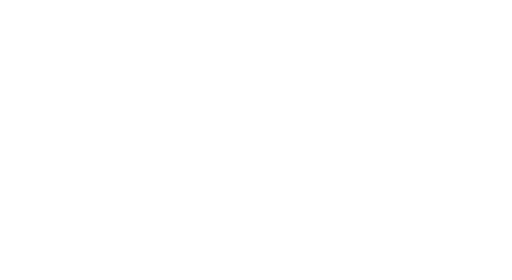
t = 0.00 s
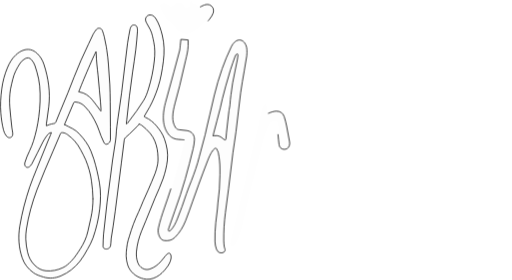
t = 1.40 s
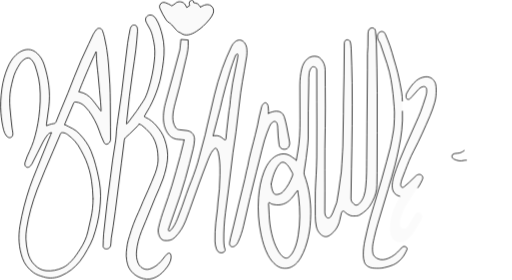
t = 2.80 s
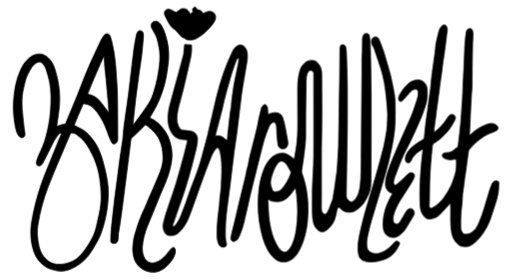
t = 3.83 s
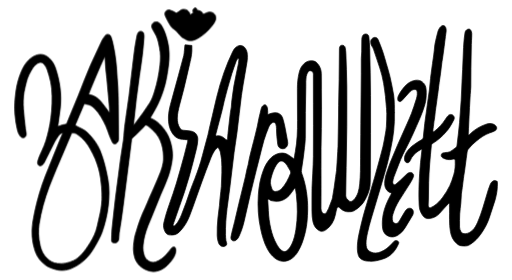
t = 4.05 s
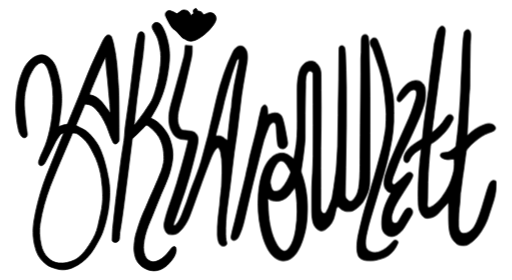
t = 7.00 s

The animated SVG that drew these frames (rendered in a browser with its animation timeline set to each time). Animation: 22 CSS @keyframes rules; one cycle of 7.00 s.

<svg id="eybPzgHCqrW1" xmlns="http://www.w3.org/2000/svg" xmlns:xlink="http://www.w3.org/1999/xlink" viewBox="0 0 1991 1088" shape-rendering="geometricPrecision" text-rendering="geometricPrecision"><style><![CDATA[#eybPzgHCqrW2_ts {animation: eybPzgHCqrW2_ts__ts 7000ms linear 1 normal forwards}@keyframes eybPzgHCqrW2_ts__ts { 0% {transform: translate(995.73639px,542.822242px) scale(1,1)} 38.571429% {transform: translate(995.73639px,542.822242px) scale(1,1);animation-timing-function: cubic-bezier(0.785,0.135,0.15,0.86)} 64.285714% {transform: translate(995.73639px,542.822242px) scale(0.94,0.94)} 100% {transform: translate(995.73639px,542.822242px) scale(0.94,0.94)}} #eybPzgHCqrW3 {animation-name: eybPzgHCqrW3_f_p, eybPzgHCqrW3_s_do;animation-duration: 7000ms;animation-fill-mode: forwards;animation-timing-function: linear;animation-direction: normal;animation-iteration-count: 1;}@keyframes eybPzgHCqrW3_f_p { 0% {fill: none} 38.571429% {fill: none} 41.428571% {fill: rgba(0,0,0,0.02)} 51.428571% {fill: rgb(0,0,0)} 100% {fill: rgb(0,0,0)}}@keyframes eybPzgHCqrW3_s_do { 0% {stroke-dashoffset: 4877} 38.571429% {stroke-dashoffset: 4877;animation-timing-function: cubic-bezier(0.42,0,0.58,1)} 51.428571% {stroke-dashoffset: 0} 100% {stroke-dashoffset: 0}} #eybPzgHCqrW4 {animation-name: eybPzgHCqrW4_f_p, eybPzgHCqrW4_s_do;animation-duration: 7000ms;animation-fill-mode: forwards;animation-timing-function: linear;animation-direction: normal;animation-iteration-count: 1;}@keyframes eybPzgHCqrW4_f_p { 0% {fill: rgba(0,0,0,0)} 31.428571% {fill: rgba(0,0,0,0)} 41.428571% {fill: rgba(0,0,0,0.02)} 51.428571% {fill: rgb(0,0,0)} 100% {fill: rgb(0,0,0)}}@keyframes eybPzgHCqrW4_s_do { 0% {stroke-dashoffset: 1968.59} 31.428571% {stroke-dashoffset: 1968.59;animation-timing-function: cubic-bezier(0.42,0,0.58,1)} 45.714286% {stroke-dashoffset: 0} 100% {stroke-dashoffset: 0}} #eybPzgHCqrW5 {animation-name: eybPzgHCqrW5_f_p, eybPzgHCqrW5_s_do;animation-duration: 7000ms;animation-fill-mode: forwards;animation-timing-function: linear;animation-direction: normal;animation-iteration-count: 1;}@keyframes eybPzgHCqrW5_f_p { 0% {fill: rgba(0,0,0,0)} 27.142857% {fill: rgba(0,0,0,0)} 41.428571% {fill: rgba(0,0,0,0.02)} 51.428571% {fill: rgb(0,0,0)} 100% {fill: rgb(0,0,0)}}@keyframes eybPzgHCqrW5_s_do { 0% {stroke-dashoffset: 2202.82} 27.142857% {stroke-dashoffset: 2202.82;animation-timing-function: cubic-bezier(0.42,0,0.58,1)} 41.428571% {stroke-dashoffset: 0} 100% {stroke-dashoffset: 0}} #eybPzgHCqrW6 {animation-name: eybPzgHCqrW6_f_p, eybPzgHCqrW6_s_do;animation-duration: 7000ms;animation-fill-mode: forwards;animation-timing-function: linear;animation-direction: normal;animation-iteration-count: 1;}@keyframes eybPzgHCqrW6_f_p { 0% {fill: rgba(0,0,0,0)} 21.428571% {fill: rgba(0,0,0,0)} 41.428571% {fill: rgba(0,0,0,0.02)} 51.428571% {fill: rgb(0,0,0)} 100% {fill: rgb(0,0,0)}}@keyframes eybPzgHCqrW6_s_do { 0% {stroke-dashoffset: 7222.29} 21.428571% {stroke-dashoffset: 7222.29;animation-timing-function: cubic-bezier(0.42,0,0.58,1)} 35.714286% {stroke-dashoffset: 0} 100% {stroke-dashoffset: 0}} #eybPzgHCqrW7 {animation-name: eybPzgHCqrW7_f_p, eybPzgHCqrW7_s_do;animation-duration: 7000ms;animation-fill-mode: forwards;animation-timing-function: linear;animation-direction: normal;animation-iteration-count: 1;}@keyframes eybPzgHCqrW7_f_p { 0% {fill: rgba(0,0,0,0)} 15.714286% {fill: rgba(0,0,0,0)} 41.428571% {fill: rgba(0,0,0,0.02)} 51.428571% {fill: rgb(0,0,0)} 100% {fill: rgb(0,0,0)}}@keyframes eybPzgHCqrW7_s_do { 0% {stroke-dashoffset: 1500.92} 15.714286% {stroke-dashoffset: 1500.92;animation-timing-function: cubic-bezier(0.42,0,0.58,1)} 30% {stroke-dashoffset: 0} 100% {stroke-dashoffset: 0}} #eybPzgHCqrW8 {animation-name: eybPzgHCqrW8_f_p, eybPzgHCqrW8_s_do, eybPzgHCqrW8_s_da;animation-duration: 7000ms;animation-fill-mode: forwards;animation-timing-function: linear;animation-direction: normal;animation-iteration-count: 1;}@keyframes eybPzgHCqrW8_f_p { 0% {fill: rgba(0,0,0,0)} 10% {fill: rgba(0,0,0,0)} 41.428571% {fill: rgba(0,0,0,0.02)} 51.428571% {fill: rgb(0,0,0)} 100% {fill: rgb(0,0,0)}}@keyframes eybPzgHCqrW8_s_do { 0% {stroke-dashoffset: 4957.39} 10% {stroke-dashoffset: 4957.39;animation-timing-function: cubic-bezier(0.42,0,0.58,1)} 24.285714% {stroke-dashoffset: 0} 100% {stroke-dashoffset: 0}}@keyframes eybPzgHCqrW8_s_da { 0% {stroke-dasharray: 4957.39} 10% {stroke-dasharray: 4957.39} 24.285714% {stroke-dasharray: 4957.39} 100% {stroke-dasharray: 4957.39}} #eybPzgHCqrW9 {animation-name: eybPzgHCqrW9_f_p, eybPzgHCqrW9_s_do;animation-duration: 7000ms;animation-fill-mode: forwards;animation-timing-function: linear;animation-direction: normal;animation-iteration-count: 1;}@keyframes eybPzgHCqrW9_f_p { 0% {fill: rgba(0,0,0,0)} 15.714286% {fill: rgba(0,0,0,0)} 41.428571% {fill: rgba(0,0,0,0.02)} 51.428571% {fill: rgb(0,0,0)} 100% {fill: rgb(0,0,0)}}@keyframes eybPzgHCqrW9_s_do { 0% {stroke-dashoffset: 594.69} 15.714286% {stroke-dashoffset: 594.69;animation-timing-function: cubic-bezier(0.42,0,0.58,1)} 30% {stroke-dashoffset: 0} 100% {stroke-dashoffset: 0}} #eybPzgHCqrW10 {animation-name: eybPzgHCqrW10_f_p, eybPzgHCqrW10_s_do, eybPzgHCqrW10_s_da;animation-duration: 7000ms;animation-fill-mode: forwards;animation-timing-function: linear;animation-direction: normal;animation-iteration-count: 1;}@keyframes eybPzgHCqrW10_f_p { 0% {fill: rgba(0,0,0,0)} 4.285714% {fill: rgba(0,0,0,0)} 41.428571% {fill: rgba(0,0,0,0.02)} 51.428571% {fill: rgb(0,0,0)} 100% {fill: rgb(0,0,0)}}@keyframes eybPzgHCqrW10_s_do { 0% {stroke-dashoffset: 4348.35} 4.285714% {stroke-dashoffset: 4348.35;animation-timing-function: cubic-bezier(0.42,0,0.58,1)} 18.571429% {stroke-dashoffset: 0} 100% {stroke-dashoffset: 0}}@keyframes eybPzgHCqrW10_s_da { 0% {stroke-dasharray: 4348.35} 4.285714% {stroke-dasharray: 4348.35} 18.571429% {stroke-dasharray: 4348.35} 100% {stroke-dasharray: 4348.35}} #eybPzgHCqrW11 {animation-name: eybPzgHCqrW11_f_p, eybPzgHCqrW11_s_do, eybPzgHCqrW11_s_da;animation-duration: 7000ms;animation-fill-mode: forwards;animation-timing-function: linear;animation-direction: normal;animation-iteration-count: 1;}@keyframes eybPzgHCqrW11_f_p { 0% {fill: rgba(0,0,0,0)} 41.428571% {fill: rgba(0,0,0,0.02)} 51.428571% {fill: rgb(0,0,0)} 100% {fill: rgb(0,0,0)}}@keyframes eybPzgHCqrW11_s_do { 0% {stroke-dashoffset: 6114.03;animation-timing-function: cubic-bezier(0.42,0,0.58,1)} 14.285714% {stroke-dashoffset: 0} 100% {stroke-dashoffset: 0}}@keyframes eybPzgHCqrW11_s_da { 0% {stroke-dasharray: 6114.03} 14.285714% {stroke-dasharray: 6114.03} 100% {stroke-dasharray: 6114.03}}]]></style><g id="eybPzgHCqrW2_ts" transform="translate(995.73639,542.822242) scale(1,1)"><g id="eybPzgHCqrW2" transform="translate(-995.73639,-542.822241)"><path id="eybPzgHCqrW3" d="M1814,622.63C1810.38,622.865,1806.96,622.536,1803.89,623.395C1790.55,627.124,1778.15,624.324,1766.07,618.618C1764.8,618.018,1763.59,617.219,1762.47,616.348C1759,613.654,1757.47,610.043,1758.08,605.714C1758.67,601.537,1761.32,598.702,1765.23,597.643C1769.32,596.538,1773.6,595.667,1777.82,595.608C1787.52,595.479,1795.87,592.162,1803.46,586.374C1808.18,582.774,1812.96,579.28,1817.77,575.81C1821.08,573.433,1822.7,570.34,1823.15,566.257C1826.6,535.107,1830.94,504.038,1833.54,472.829C1838.62,412.01,1842.75,351.12,1844.34,290.089C1844.64,278.466,1845.76,266.867,1846.25,255.244C1847.56,224.647,1848.61,194.025,1850.02,163.439C1850.61,150.887,1851.68,138.335,1852.91,125.818C1853.76,117.148,1855.03,108.502,1856.54,99.9261C1857.78,92.8325,1866.36,86.3624,1873.32,87.4799C1875.72,87.8681,1878.72,90.0092,1879.77,92.1619C1881.81,96.3616,1883.66,101.114,1883.79,105.679C1884.06,115.607,1883.21,125.571,1882.78,135.512C1882.56,140.711,1882.17,145.911,1882.08,151.122C1881.45,184.108,1880.77,217.094,1880.37,250.08C1880.06,275.255,1880.38,300.429,1879.96,325.592C1879.78,335.968,1878.22,346.32,1877.56,356.708C1876.43,374.706,1875.43,392.717,1874.54,410.727C1873.09,439.878,1871.78,469.053,1870.42,498.204C1870.02,506.709,1869.63,515.226,1869.23,524.084C1872.41,524.237,1874.09,522.061,1875.76,520.39C1893.51,502.639,1914.27,489.675,1937.79,481.04C1949.09,476.887,1960.61,473.582,1972.38,478.817C1976.35,480.581,1980.3,483.31,1983.13,486.581C1988.77,493.11,1987.09,501.839,1979.43,505.779C1972.52,509.344,1965.23,512.355,1957.86,514.885C1937.07,522.037,1919.56,534.436,1902.89,548.259C1896.51,553.553,1890.03,558.799,1884.22,564.681C1878.25,570.704,1872.72,577.233,1867.67,584.033C1865.7,586.668,1865.19,590.585,1864.65,594.02C1863.22,603.09,1862.12,612.219,1860.89,621.324C1860.29,625.771,1859.68,630.206,1859.09,634.653C1857.61,645.887,1856.2,657.133,1854.62,668.344C1853.6,675.591,1852.29,682.79,1851.18,690.013C1850.48,694.684,1849.87,699.366,1849.28,704.048C1847.77,716,1846.37,727.964,1844.81,739.916C1843.8,747.633,1842.51,755.326,1841.44,763.032C1841.11,765.373,1841.06,767.749,1840.91,770.125C1840.23,781.242,1839.82,792.394,1838.82,803.488C1837.46,818.592,1835.02,833.627,1834.2,848.755C1833.23,866.518,1833.26,884.352,1833.4,902.151C1833.46,909.257,1836.21,916.009,1839.75,922.22C1843.54,928.879,1849.94,930.208,1856.91,929.926C1868.96,929.432,1878.49,923.467,1887.02,915.609C1896.44,906.927,1902.05,895.775,1907.33,884.305C1916.84,863.66,1923.74,842.085,1930.5,820.475C1938.01,796.429,1944.82,772.16,1952.2,748.068C1954.54,740.433,1957.36,732.893,1960.62,725.587C1963.23,719.717,1967.23,714.8,1973.5,711.988C1978.25,709.859,1982.39,711.388,1986.47,713.2C1989.12,714.365,1989.56,717.082,1989.46,719.882C1989.03,730.752,1989.49,741.574,1987.86,752.503C1985.87,765.831,1983.5,779.031,1979.62,791.877C1974.18,809.875,1967.99,827.662,1962.09,845.532C1958.78,855.602,1955.72,865.766,1951.95,875.671C1945.91,891.587,1937.58,906.363,1928.32,920.644C1918.07,936.431,1906.39,951.018,1892.02,963.206C1886.44,967.935,1880.32,972.099,1874.09,975.922C1863.45,982.416,1851.68,980.463,1840.15,979.522C1832.17,978.875,1826.48,974.252,1820.66,969.041C1806.16,956.065,1799.15,939.925,1795.94,920.997C1790.32,887.705,1792.87,854.26,1792.16,820.875C1792.09,817.31,1792.28,813.746,1792.09,810.193C1792,808.464,1791.33,806.758,1790.8,804.558C1789.21,805.311,1788.19,805.499,1787.62,806.111C1774.87,820.086,1762.34,834.274,1749.39,848.061C1740.2,857.848,1728.31,863.883,1715.46,866.413C1700.04,869.448,1690.55,868.024,1680.03,852.261C1671.81,839.92,1667.88,826.168,1667.2,811.452C1665.22,768.702,1666.31,726.011,1669.26,683.308C1671.43,651.781,1674.17,620.348,1678.3,589.021C1678.55,587.15,1678.6,585.244,1678.62,583.35C1678.62,582.997,1678.09,582.633,1677.69,582.115C1677.11,582.162,1676.33,582.021,1675.78,582.315C1660.09,590.715,1646.19,601.243,1636.43,616.43C1633.89,620.383,1632.16,624.877,1630.14,629.147C1627.01,635.735,1623.29,638.241,1617.64,637.464C1612.35,636.747,1608.28,632.688,1607.25,626.289C1605.41,614.866,1609.45,604.702,1615.09,595.185C1622.74,582.315,1633.38,572.128,1645.56,563.658C1655.67,556.623,1666.01,549.835,1676.7,543.753C1681.96,540.765,1684.01,537.048,1684.55,531.401C1686.33,512.732,1688.16,494.051,1690.43,475.44C1692.68,457.077,1695.5,438.772,1698.03,420.444C1700.16,405.01,1702.19,389.564,1704.34,374.142C1706.18,360.825,1708.41,347.555,1709.96,334.203C1711.62,319.875,1712.63,305.476,1714.05,291.124C1714.73,284.313,1715.7,277.525,1716.61,270.726C1718.44,256.891,1720.25,243.069,1722.18,229.246C1723.82,217.541,1725.65,205.871,1727.26,194.166C1728.13,187.849,1728.79,181.497,1729.47,175.144C1730.33,167.157,1730.9,159.122,1732.03,151.17C1732.89,145.111,1734.3,139.112,1735.7,133.147C1738.24,122.348,1740.93,111.584,1743.63,100.82C1745.43,93.6442,1748.12,86.8094,1752.8,80.998C1754.7,78.6453,1757.03,76.3984,1759.61,74.8808C1766.9,70.6105,1774.25,73.8574,1776.79,81.9156C1779.07,89.1386,1778.94,96.2793,1777.31,103.62C1776.24,108.431,1775.99,113.431,1775.37,118.348C1774.45,125.607,1773.51,132.865,1772.6,140.135C1771.78,146.699,1771.02,153.275,1770.15,159.839C1768.41,172.933,1766.68,186.038,1764.81,199.119C1763.78,206.354,1762.43,213.553,1761.34,220.776C1760.6,225.682,1760.06,230.623,1759.45,235.552C1757.94,247.727,1756.57,259.926,1754.93,272.09C1753.36,283.784,1751.5,295.453,1749.81,307.135C1749.07,312.276,1748.4,317.428,1747.77,322.593C1746.87,329.851,1746.12,337.133,1745.14,344.379C1744.18,351.638,1742.96,358.861,1741.97,366.107C1741.02,373.13,1740.3,380.177,1739.34,387.2C1738.33,394.682,1737.16,402.152,1736.06,409.622C1735.27,414.986,1734.39,420.35,1733.77,425.738C1732.96,432.785,1732.51,439.867,1731.62,446.901C1730.7,454.148,1729.38,461.336,1728.32,468.559C1727.64,473.229,1726.73,477.911,1726.57,482.616C1726.24,492.016,1722.39,501.145,1724.37,511.838C1726.53,510.614,1728.38,509.85,1729.9,508.673C1748.23,494.392,1763.38,477.229,1776.1,457.83C1779.2,453.089,1782.22,448.125,1786.15,444.113C1794.16,435.926,1805.93,437.796,1810.49,447.513C1812.56,451.913,1812.15,456.301,1810.02,460.547C1801.28,477.958,1791.82,494.792,1778.97,509.744C1762.71,528.648,1744.34,544.859,1723.17,557.893C1719.28,560.293,1717.82,563.293,1717.37,567.681C1712.31,617.783,1707.88,667.933,1706.37,718.282C1705.69,741.292,1705.82,764.326,1705.42,787.336C1705.28,795.629,1704.52,803.923,1704.42,812.216C1704.38,814.91,1705.06,817.863,1706.29,820.251C1707.79,823.192,1710.75,824.651,1714.08,823.086C1718.55,820.98,1723.03,818.816,1727.17,816.157C1741.92,806.664,1753.85,794.112,1764.24,780.172C1775.39,765.208,1785.02,749.233,1793.29,732.481C1800.42,718.047,1804.74,702.601,1809.62,687.331C1815.65,668.533,1816.34,649.287,1815.62,629.841C1815.59,628.9,1815.52,627.935,1815.32,627.018C1815.08,625.912,1814.67,624.795,1814,622.63Z" fill="none" stroke="rgb(0,0,0)" stroke-width="3" stroke-linecap="round" stroke-linejoin="round" stroke-dashoffset="4877" stroke-dasharray="4877"/><path id="eybPzgHCqrW4" d="M1554.56,762.937C1542.71,759.925,1534.78,753.573,1529.75,743.75C1525.47,735.421,1525.03,726.457,1525.51,717.363C1526.27,703.247,1529.7,689.707,1534.35,676.437C1539.21,662.591,1543.61,648.557,1549.05,634.934C1558.36,611.712,1568.06,588.631,1578.06,565.704C1591.26,535.423,1604.97,505.367,1618.34,475.169C1624.35,461.582,1630.67,448.088,1635.85,434.184C1642.66,415.914,1648.79,397.374,1654.59,378.752C1657.52,369.329,1660.27,359.683,1659.41,349.543C1659.33,348.601,1659.45,347.637,1659.34,346.696C1658.38,338.332,1653.38,334.544,1645.21,336.226C1638.76,337.555,1633.25,340.814,1628.82,345.637C1619.52,355.754,1610.38,366.036,1601.17,376.235C1599.1,378.517,1597.13,380.929,1594.86,382.987C1591.9,385.681,1588.51,386.893,1584.43,385.222C1580.5,383.611,1579.48,380.411,1579.23,376.682C1578.89,371.647,1579.19,366.659,1581.63,362.118C1591.45,343.814,1602.96,326.768,1618.98,313.192C1628.64,305.005,1639.69,300.146,1652.29,298.299C1674.89,294.994,1690.5,310.287,1694.5,327.05C1696.08,333.65,1696.29,340.649,1696.41,347.484C1696.7,364.812,1695.47,382.152,1690.42,398.751C1685.15,416.103,1679.44,433.442,1672.25,450.053C1652.35,495.956,1632.47,541.894,1608.98,586.137C1595.66,611.218,1585.57,637.71,1575.46,664.179C1571.28,675.178,1566.65,686.013,1562.78,697.118C1560.7,703.094,1559.76,709.47,1558.36,715.681C1558.16,716.587,1558.21,717.587,1558.31,718.516C1559.66,729.821,1565.66,730.398,1572.03,725.61C1578.62,720.646,1584.65,714.928,1590.67,709.27C1599.99,700.506,1608.97,691.365,1618.38,682.695C1620.71,680.554,1624.01,679.025,1627.12,678.249C1632.84,676.825,1638.22,678.637,1641.85,683.166C1645.39,687.601,1644.69,693.295,1642.62,698.035C1639.24,705.811,1635.37,713.458,1630.86,720.634C1615.52,745.056,1599.53,769.066,1584.33,793.57C1572.98,811.874,1564.31,831.52,1558.35,852.271C1555.88,860.871,1555.88,869.588,1558.09,878.222C1559.56,883.928,1564.31,886.645,1569.36,887.869C1573.89,888.975,1578.18,886.657,1581.51,883.446C1583.36,881.669,1584.79,879.387,1586.11,877.152C1593.62,864.506,1600.93,851.742,1608.52,839.155C1610.58,835.743,1613.06,832.438,1615.92,829.673C1621.1,824.673,1629.05,823.544,1635.09,826.767C1641.46,830.167,1643.78,836.143,1643.36,842.919C1643.14,846.601,1642.19,850.613,1640.35,853.754C1629.82,871.764,1619.2,889.728,1608.07,907.373C1601.19,918.29,1591.94,927.16,1581.43,934.783C1555.32,953.688,1520.94,939.242,1516.81,907.291C1514.36,888.304,1515.62,869.364,1519.2,850.577C1524.5,822.756,1535.68,797.158,1549.07,772.43C1550.67,769.536,1552.36,766.748,1554.56,762.937Z" fill="rgba(0,0,0,0)" stroke="rgb(0,0,0)" stroke-width="3" stroke-linecap="round" stroke-linejoin="round" stroke-dashoffset="1968.59" stroke-dasharray="1968.59"/><path id="eybPzgHCqrW5" d="M1565.16,431.986C1567.01,481.171,1561.15,529.614,1550.62,577.576C1546.09,598.198,1542.12,618.973,1536.71,639.371C1528.33,671.004,1519.15,702.449,1509.88,733.847C1496.5,779.126,1482.55,824.24,1469.25,869.531C1463.91,887.718,1458.98,906.07,1455,924.598C1451.7,940.032,1447.78,955.549,1448.6,971.583C1448.87,976.747,1449.2,982.053,1450.61,986.982C1453.26,996.263,1460.39,1001.66,1468.77,1005.75C1482.49,1012.44,1496.09,1009.83,1509.3,1004.67C1527.56,997.546,1542.31,985.323,1555.22,970.771C1558.21,967.395,1561.06,963.866,1564.37,960.831C1570.35,955.36,1580.57,957.996,1583.12,965.595C1583.59,966.983,1583.2,968.936,1582.59,970.371C1571.62,996.557,1554.92,1017.97,1528.71,1030.01C1517.73,1035.06,1505.48,1037.54,1493.66,1040.6C1480.67,1043.95,1467.35,1043.72,1454.08,1042.75C1444.24,1042.04,1435.12,1039.03,1427.05,1033.33C1422.06,1029.81,1418.89,1024.77,1417,1018.99C1414.18,1010.36,1412.9,1001.47,1412.78,992.37C1412.51,972.794,1414.79,953.443,1418.87,934.385C1424.24,909.34,1430.1,884.377,1436.49,859.579C1441.51,840.063,1447.59,820.805,1453.31,801.477C1463.67,766.444,1474.28,731.482,1484.47,696.391C1490.95,674.075,1496.93,651.606,1503.01,629.172C1508.13,610.291,1513.3,591.422,1518.01,572.435C1520.67,561.718,1522.54,550.789,1524.56,539.919C1526.63,528.814,1528.62,517.686,1530.37,506.522C1531.36,500.216,1532.13,493.84,1532.42,487.476C1533.21,470.407,1534.29,453.314,1534.09,436.245C1533.93,421.834,1532.16,407.435,1531.02,393.036C1530.28,383.613,1529.51,374.178,1528.51,364.779C1527.58,356.097,1526.37,347.451,1525.16,338.804C1523.86,329.452,1522.62,320.076,1520.94,310.795C1519.04,300.384,1516.99,289.973,1514.44,279.703C1511.79,268.974,1508.8,258.304,1505.37,247.799C1496.99,222.107,1488.36,196.485,1479.56,170.922C1477.96,166.287,1475.35,161.911,1472.67,157.747C1468.31,150.959,1467.58,143.595,1468.31,135.925C1468.92,129.537,1475.54,123.137,1482.55,121.773C1488.26,120.667,1495.36,124.208,1497.97,130.56C1504.56,146.559,1511.26,162.546,1516.84,178.898C1522.6,195.709,1527.16,212.931,1532.1,230.024C1537.24,247.787,1542.95,265.421,1547.08,283.42C1552.85,308.618,1557.95,334.005,1562.25,359.485C1564.45,372.52,1564.58,385.954,1565.11,399.224C1565.5,410.129,1565.16,421.069,1565.16,431.986Z" fill="rgba(0,0,0,0)" stroke="rgb(0,0,0)" stroke-width="3" stroke-linecap="round" stroke-linejoin="round" stroke-dashoffset="2202.82" stroke-dasharray="2202.82"/><path id="eybPzgHCqrW6" d="M1152.12,622.841C1154.07,611.63,1155.67,601.842,1157.48,592.102C1165.37,549.869,1166.75,507.202,1166.4,464.393C1166.04,419.984,1165.72,375.576,1165.94,331.167C1166.06,309.31,1168.09,287.523,1173.38,266.195C1176.86,252.114,1183.01,239.374,1193.86,229.41C1205.41,218.799,1219.09,215.67,1234.18,219.328C1240.09,220.763,1244.61,224.834,1248.61,229.28C1259.05,240.88,1264.02,254.855,1264.39,270.16C1264.95,292.711,1264.63,315.274,1264.65,337.837C1264.71,390.798,1265.9,443.794,1264.56,496.72C1261.78,606.195,1264.08,715.669,1263.01,825.144C1262.95,830.779,1264.21,835.872,1266.85,840.766C1271.56,849.448,1281.25,849.824,1286.52,841.272C1289.49,836.449,1292.32,831.449,1294.45,826.226C1299.52,813.815,1304.33,801.287,1308.83,788.664C1310.39,784.276,1310.81,779.453,1311.6,774.806C1313.57,763.183,1315.59,751.572,1317.3,739.915C1319.52,724.739,1321.44,709.517,1323.55,694.33C1324.7,686.142,1326.31,678.001,1327.11,669.778C1328.17,658.92,1328.67,648.015,1329.34,637.134C1330.3,621.758,1331.18,606.383,1332.08,590.996C1332.5,583.89,1333.11,576.785,1333.24,569.68C1334.05,526.953,1334.78,484.215,1335.45,441.477C1335.66,428.184,1335.45,414.879,1335.68,401.574C1336.32,366.447,1337.28,331.32,1337.75,296.181C1338.34,253.208,1338.57,210.235,1338.95,167.261C1339.02,159.568,1342.65,154.803,1348.98,154.039C1355.82,153.215,1361.45,156.991,1362.8,164.426C1364.25,172.343,1365.3,180.413,1365.57,188.448C1367.06,233.068,1368.95,277.689,1369.4,322.321C1370.5,433.948,1369.06,545.564,1366.67,657.179C1365.85,695.412,1365.8,733.656,1364.88,771.877C1364.6,783.735,1372.19,789.887,1379.95,795.981C1384.04,799.193,1391.26,797.04,1396.13,792.381C1405.22,783.676,1411.48,773.136,1415.45,761.266C1419.39,749.514,1421.28,737.326,1422.51,725.021C1425.96,690.695,1425.71,656.25,1425.97,621.817C1426.23,588.808,1426.62,555.81,1426.9,522.801C1427.04,506.896,1427.04,490.979,1427.18,475.075C1427.79,406.691,1428.48,338.296,1429.02,269.913C1429.18,249.255,1428.83,228.586,1429.08,207.929C1429.18,199.177,1430.54,190.448,1430.71,181.696C1431.08,164.367,1430.89,147.027,1431.21,129.687C1431.28,125.723,1432.04,121.665,1433.21,117.865C1434.48,113.677,1437.29,110.512,1441.6,108.807C1450.82,105.172,1459.26,109.854,1460.14,119.712C1461.59,136.028,1463.3,152.368,1463.66,168.72C1465.07,232.821,1466.7,296.934,1466.93,361.059C1467.31,464.605,1466.67,568.15,1466.41,671.696C1466.38,687.365,1465.93,703.047,1465.83,718.716C1465.66,741.02,1459.49,761.678,1449.12,781.241C1447.79,783.758,1446.35,786.217,1445.11,788.77C1434.91,809.874,1417.77,824.156,1398.22,835.849C1394.55,838.037,1389.75,839.202,1385.44,839.284C1377.95,839.425,1370.37,840.578,1362.89,837.978C1354.69,835.12,1347.47,830.979,1341.44,824.732C1340.45,823.709,1339.39,822.744,1338.25,821.897C1335.06,819.532,1332.65,819.591,1330.2,822.52C1328.9,824.097,1327.87,826.132,1327.39,828.132C1325.35,836.613,1323.51,845.131,1321.72,853.671C1316.46,878.822,1303.84,899.15,1282.79,914.208C1270.59,922.937,1259.66,921.219,1249.07,912.785C1238.57,904.444,1232.9,893.045,1230.07,880.352C1227.07,866.929,1226.02,853.201,1226.01,839.425C1226,807.357,1225.61,775.288,1226.15,743.232C1226.5,722.363,1228.35,701.529,1229.27,680.672C1230.28,657.662,1231.48,634.651,1231.73,611.618C1232.2,568.88,1232.09,526.13,1232.1,483.38C1232.11,453.935,1231.9,424.478,1231.86,395.033C1231.78,354.424,1231.8,313.827,1231.74,273.218C1231.73,265.29,1228.36,261.149,1221.48,259.29C1216.64,257.984,1212.94,259.419,1210.24,263.113C1206.07,268.854,1203.42,275.195,1202.16,282.406C1199.79,296.099,1200.83,309.828,1200.56,323.544C1199.87,359.624,1199.05,395.692,1198.72,431.772C1198.4,467.146,1198.94,502.531,1198.47,537.905C1198.3,550.634,1196.41,563.351,1195.06,576.044C1193.7,588.761,1192.23,601.466,1190.51,614.135C1188.09,631.746,1185.68,649.38,1182.65,666.885C1181.8,671.802,1181.87,676.084,1183.58,680.707C1192.61,705.294,1199.18,730.515,1203.01,756.443C1206.74,781.629,1208.82,806.957,1208.23,832.402C1207.55,862.341,1205.88,892.233,1198.92,921.525C1192.2,949.782,1183.65,977.403,1168.75,1002.64C1161.31,1015.25,1152.18,1026.38,1139.57,1034.23C1117.69,1047.86,1093.5,1046.54,1073.22,1030.61C1059.73,1020,1049.77,1006.53,1041.86,991.461C1028.72,966.44,1021.06,939.571,1015.13,912.102C1004.99,865.117,1001.75,817.65,1005.14,769.748C1007.62,734.538,1013.71,700.023,1026.56,666.955C1032.8,650.909,1040.86,635.957,1052.26,622.911C1060.23,613.794,1069.98,606.653,1080.94,602.266C1095.7,596.36,1111.31,595.901,1125.78,603.783C1133.4,607.936,1140.13,613.747,1147.24,618.853C1148.61,619.747,1149.78,620.864,1152.12,622.841ZM1157.39,741.914C1156.78,741.832,1156.17,741.738,1155.57,741.656C1154.58,742.903,1153.57,744.138,1152.61,745.408C1145.79,754.502,1139.67,764.242,1132.02,772.559C1113.6,792.546,1090.69,800.428,1063.77,794.852C1059.03,793.875,1053.93,793.17,1050.36,788.993C1049.44,787.923,1046.8,786.746,1046.35,787.158C1045.15,788.241,1044.57,790.134,1044.03,791.793C1043.76,792.628,1044.13,793.664,1044.19,794.616C1044.94,807.874,1045.87,821.132,1046.39,834.402C1047.4,859.847,1050.68,884.987,1056.55,909.761C1061.7,931.536,1068.84,952.617,1079.87,972.204C1085.22,981.721,1091.01,990.979,1099.76,997.92C1109.7,1005.8,1117.72,1005.42,1126.83,996.449C1133.85,989.532,1138.97,981.262,1143.13,972.427C1152.12,953.37,1156.6,933.089,1159.91,912.373C1167.57,864.412,1167.02,816.415,1161.55,768.348C1160.53,759.49,1158.79,750.726,1157.39,741.914ZM1054.28,714.928C1054.22,725.668,1058.95,742.361,1062.97,749.149C1066.11,754.455,1070.81,756.655,1076.74,756.031C1085.94,755.055,1094.09,751.89,1100.66,744.902C1117.73,726.762,1128.69,705.094,1137.65,682.213C1139.16,678.378,1138.66,674.731,1136.7,671.261C1132.37,663.638,1128.34,655.803,1123.44,648.568C1120.03,643.533,1115.79,638.828,1111.13,634.91C1102.88,627.97,1093.75,628.958,1086.59,636.992C1083.62,640.345,1080.88,643.98,1078.5,647.78C1069.89,661.567,1064.17,676.648,1059.73,692.189C1057.31,700.588,1055.62,709.199,1054.28,714.928Z" fill="rgba(0,0,0,0)" stroke="rgb(0,0,0)" stroke-width="3" stroke-linecap="round" stroke-linejoin="round" stroke-dashoffset="7222.29" stroke-dasharray="7222.29"/><path id="eybPzgHCqrW7" d="M1043.74,440.031C1049.37,437.819,1053.42,435.819,1057.7,434.655C1062.92,433.243,1068.32,431.784,1073.67,431.678C1089.56,431.396,1100.6,439.019,1105.37,454.159C1109.13,466.123,1112.06,478.393,1114.58,490.698C1118.58,510.226,1121.91,529.883,1125.54,549.482C1126.6,555.175,1126.75,560.81,1124.74,566.339C1121.26,575.903,1113.15,581.091,1103.17,580.138C1093.37,579.209,1086.25,572.398,1085.1,562.281C1082.64,540.612,1079.65,519.002,1079.8,497.097C1079.84,491.709,1079.22,486.098,1077.67,480.969C1074.65,470.911,1066.84,468.311,1058.08,475.91C1053.44,479.922,1049.84,485.886,1047.54,491.674C1040.54,509.249,1033.48,526.883,1028.15,545C1021.03,569.233,1015.53,593.937,1009.3,618.43C1005.17,634.723,1000.94,650.98,996.868,667.285C988.704,699.953,980.317,732.574,972.564,765.349C963.718,802.746,955.695,840.343,946.849,877.741C941.767,899.233,935.073,920.279,925.65,940.336C922.909,946.159,919.862,951.794,914.298,955.535C909.569,958.723,904.205,961.041,898.934,958.406C893.323,955.594,891.641,949.724,892.441,943.724C893.276,937.43,894.676,931.184,896.193,925.008C899.922,909.868,904.04,894.81,907.687,879.646C913.604,855.095,919.18,830.473,925.05,805.91C930.756,782.042,936.637,758.232,942.449,734.386C945.625,721.375,948.966,708.412,951.942,695.354C954.342,684.825,956.189,674.167,958.518,663.615C959.836,657.662,961.906,651.874,963.189,645.922C965.106,636.993,966.4,627.923,968.353,619.006C970.67,608.466,973.353,597.996,975.999,587.526C979.105,575.256,982.375,563.034,985.528,550.776C987.751,542.129,989.963,533.495,992.092,524.825C995.21,512.061,998.421,499.309,1001.26,486.474C1003.48,476.393,1004.97,466.135,1007.21,456.053C1010.21,442.536,1013.56,429.102,1016.89,415.668C1018.34,409.833,1020.98,404.786,1026.24,401.198C1030.41,398.351,1033.6,397.551,1036.69,401.057C1039.24,403.951,1041.58,407.715,1042.27,411.421C1043.47,417.891,1043.37,424.62,1043.72,431.231C1043.85,433.796,1043.74,436.349,1043.74,440.031Z" fill="rgba(0,0,0,0)" stroke="rgb(0,0,0)" stroke-width="3" stroke-linecap="round" stroke-linejoin="round" stroke-dashoffset="1500.92" stroke-dasharray="1500.92"/><path id="eybPzgHCqrW8" d="M715.185,543.352C710.032,542.894,706.291,542.564,702.55,542.211C696.41,541.623,690.175,541.529,684.163,540.305C670.2,537.447,659.636,529.306,651.813,517.589C638.049,496.979,634.143,473.863,635.026,449.618C635.649,432.443,638.743,415.561,643.107,399.057C653.836,358.448,665.318,318.051,676.411,277.536C683.869,250.303,691.328,223.069,698.398,195.742C699.974,189.625,699.915,183.084,700.597,176.743C701.444,168.85,702.28,160.944,703.174,152.545C712.985,153.345,722.067,154.086,731.478,154.851C731.478,162.791,731.736,170.567,731.431,178.32C730.654,197.659,725.655,216.282,721.325,235.01C713.749,267.843,706.291,300.711,698.292,333.438C692.775,356.025,686.269,378.376,680.47,400.904C675.976,418.385,671.764,435.936,671.529,454.159C671.341,468.969,674.164,482.886,682.481,495.473C685.916,500.661,690.445,503.308,696.527,503.92C706.444,504.908,716.361,505.884,726.219,507.261C748.029,510.319,756.629,527.071,755.911,542.929C755.382,554.704,753.664,566.621,750.817,578.056C741.077,617.206,731.348,656.403,720.208,695.165C708.279,736.668,694.974,777.771,680.034,818.321C672,840.131,664.694,862.212,657.071,884.163C656.071,887.045,654.871,889.88,654.248,892.845C653.954,894.245,654.33,896.457,655.283,897.268C656.212,898.068,658.495,898.068,659.777,897.504C661.647,896.68,663.4,895.257,664.765,893.704C675.552,881.446,682.705,867.059,688.787,852.071C701.915,819.733,713.561,786.876,724.443,753.714C730.137,736.374,737.43,719.563,743.971,702.506C755.782,671.708,766.828,640.675,774.828,608.583C781.945,580.044,790.179,551.775,797.626,523.318C800.449,512.531,802.378,501.52,804.884,490.65C808.413,475.392,812.166,460.194,815.73,444.948C821.554,419.985,827.141,394.975,833.141,370.059C841.529,335.202,851.563,300.793,863.527,266.996C873.985,237.457,885.961,208.517,899.701,180.331C903.148,173.261,907.418,166.697,913.688,161.685C927.522,150.639,943.192,153.368,952.615,168.367C957.297,175.826,959.473,184.107,959.897,192.671C960.297,200.93,960.426,209.364,959.238,217.517C956.415,237.009,952.697,256.361,949.439,275.783C944.721,303.875,939.286,331.873,935.604,360.107C929.005,410.726,923.758,461.523,917.394,512.178C913.935,539.729,908.9,567.092,905.371,594.631C899.466,640.792,894.348,687.06,888.608,733.245C884.714,764.584,880.208,795.852,876.197,827.179C871.632,862.8,869.409,898.574,869.821,934.489C869.915,942.3,870.832,950.123,871.691,957.911C871.997,960.675,873.126,963.381,874.079,966.04C876.761,973.533,873.573,979.886,865.903,982.097C855.528,985.085,845.94,979.898,841.67,968.84C837.882,959.029,836.105,948.759,835.741,938.312C834.882,914.067,836.376,889.904,838.788,865.8C840.54,848.366,843.105,831.026,845.07,813.615C846.069,804.675,846.411,795.652,847.281,786.688C848.293,776.324,849.599,765.995,850.74,755.643C851.493,748.808,852.481,741.985,852.81,735.139C853.716,716.646,854.422,698.153,854.998,679.648C855.257,671.108,855.022,662.544,854.998,654.003C854.963,633.546,852.857,613.253,848.716,593.255C847.611,587.89,844.246,582.95,841.693,577.938C840.176,574.95,837.552,574.797,835.153,576.785C832.447,579.02,829.659,581.338,827.553,584.114C817.836,596.878,812.248,611.771,806.402,626.488C800.661,640.922,795.203,655.474,789.732,670.014C783.85,685.672,778.004,701.353,772.322,717.093C764.381,739.056,756.617,761.09,748.712,783.076C739.783,807.886,731.372,832.908,721.655,857.412C711.832,882.187,698.409,904.868,678.846,923.584C667.2,934.724,653.271,936.489,638.508,934.877C630.779,934.03,625.038,928.76,621.462,922.066C615.521,910.938,613.239,899.127,615.898,886.41C621.38,860.106,629.861,834.731,638.578,809.392C648.613,780.229,659.059,751.173,667.953,721.645C679.528,683.26,689.892,644.498,700.492,605.818C705.138,588.89,709.115,571.774,713.291,554.716C714.079,551.363,714.432,547.881,715.185,543.352ZM828.988,527.095C831.259,527.236,832.212,527.483,833.094,527.33C847.575,524.683,858.974,530.294,868.821,540.376C870.068,541.658,871.891,542.505,873.597,543.164C876.444,544.258,878.161,543.164,878.408,540.023C879.008,532.459,879.491,524.883,880.267,517.342C881.738,503.19,883.349,489.05,884.961,474.91C886.655,460.111,888.408,445.324,890.16,430.537C890.36,428.89,890.643,427.267,890.925,425.631C891.949,419.82,893.431,414.044,893.937,408.185C895.09,394.998,895.572,381.776,897.795,368.659C900.407,353.307,901.783,337.755,904.383,322.403C906.971,307.099,910.383,291.923,913.488,276.701C916.641,261.267,919.994,245.868,923.017,230.398C924.146,224.657,924.746,218.787,925.264,212.952C925.381,211.635,924.182,209.07,923.476,209.023C921.888,208.929,919.676,209.6,918.711,210.776C916.794,213.117,915.123,215.858,914.1,218.705C907.924,235.998,901.536,253.244,896.031,270.76C889.384,291.888,883.396,313.216,877.432,334.555C872.797,351.131,868.491,367.8,864.339,384.493C861.433,396.163,859.269,408.009,856.363,419.679C852.21,436.36,847.705,452.947,843.317,469.569C839.105,485.545,834.812,501.508,830.647,517.495C829.918,520.389,829.624,523.389,828.988,527.095Z" fill="rgba(0,0,0,0)" stroke="rgb(0,0,0)" stroke-width="3" stroke-linecap="round" stroke-linejoin="round" stroke-dashoffset="4957.39" stroke-dasharray="4957.39"/><path id="eybPzgHCqrW9" d="M779.283,27.9667C782.706,26.2492,785.976,24.3787,789.423,22.9553C793.117,21.426,796.893,19.7908,800.799,19.085C820.621,15.5087,835.502,33.531,828.738,52.6002C825.503,61.7172,819.903,69.3873,813.88,76.7161C799.199,94.5855,782.847,110.702,763.107,123.066C753.826,128.877,744.226,134.041,733.263,136.018C722.804,137.9,712.935,136.924,704.182,130.195C703.065,129.336,701.853,128.395,700.535,127.995C692.089,125.489,686.619,119.278,681.219,112.89C676.467,107.279,671.69,101.679,666.667,96.3147C664.432,93.9384,661.774,91.7386,658.915,90.2093C653.304,87.2095,649.033,82.998,645.445,77.8337C636.058,64.3288,628.988,49.5651,622.035,34.7427C619.824,30.0371,619.565,25.0257,621.423,20.179C624.882,11.1796,635.023,7.4505,643.892,11.5796C647.728,13.3677,651.786,14.6735,655.574,16.544C659.374,18.4262,662.962,20.7319,667.691,23.4611C672.361,20.379,678.443,17.7086,682.713,13.2736C691.301,4.36836,712.582,5.39182,720.346,19.6614C722.134,22.9435,723.922,26.2139,726.04,30.0959C730.322,27.0256,734.039,24.3552,738.003,21.5083C737.192,19.579,736.451,18.1321,735.968,16.6028C734.121,10.7326,738.121,3.58018,744.038,2.02735C747.52,1.12154,750.191,2.38027,751.426,5.70944C752.073,7.46226,752.379,9.32095,752.838,11.1326C758.284,12.5795,764.166,12.8972,768.519,15.6381C772.801,18.3674,775.554,23.5317,779.283,27.9667Z" transform="matrix(1 0 0 1 0 -1.744408)" fill="rgba(0,0,0,0)" stroke="rgb(0,0,0)" stroke-width="3" stroke-linecap="round" stroke-linejoin="round" stroke-dashoffset="594.69" stroke-dasharray="594.69"/><path id="eybPzgHCqrW10" d="M540.328,482.039C537.764,485.157,535.74,488.074,533.27,490.544C523.377,500.438,513.424,510.272,503.343,519.978C498.214,524.907,492.885,529.636,487.403,534.177C484.215,536.823,482.921,540.023,482.427,543.988C478.709,574.162,474.933,604.324,471.098,634.475C463.24,696.436,455.381,758.396,447.417,820.344C444.876,840.131,442.1,859.883,439.183,879.611C436.865,895.315,434.018,910.938,431.689,926.643C430.854,932.254,430.924,938.007,430.501,943.689C430.219,947.477,430.16,951.335,429.324,955.005C426.983,965.299,415.325,970.804,405.82,966.405C402.032,964.652,399.762,962.04,399.938,957.605C400.574,941.971,400.315,926.243,401.868,910.703C406.044,869.117,410.738,827.591,415.69,786.1C419.408,754.984,423.89,723.951,427.936,692.871C430.936,669.79,433.501,646.651,436.783,623.617C440.5,597.549,444.853,571.574,448.805,545.529C449.758,539.2,450.582,532.8,450.782,526.424C451.558,501.661,455.687,477.287,459.016,452.829C463.157,422.479,468.063,392.234,471.957,361.859C477.003,322.521,481.344,283.1,486.038,243.727C489.097,218.023,491.849,192.283,495.473,166.662C498.025,148.581,501.684,130.641,505.119,112.689C505.766,109.277,507.295,105.913,509.025,102.878C511.742,98.1253,516.271,96.0549,521.671,96.6313C527.141,97.2195,531.176,100.396,532.458,105.654C533.611,110.419,534.282,115.548,533.893,120.406C531.964,144.546,530.211,168.732,527.27,192.766C523.671,222.222,518.977,251.538,514.754,280.924C505.872,342.755,498.225,404.739,492.167,466.911C491.708,471.581,491.167,476.251,490.661,480.922C491.108,481.192,491.544,481.463,491.991,481.733C493.296,480.38,494.755,479.157,495.873,477.663C507.531,462.076,519.377,446.63,530.658,430.784C539.87,417.855,548.61,404.574,557.139,391.187C566.397,376.647,571.914,360.365,576.973,344.061C588.054,308.369,595.501,271.807,599.454,234.704C601.971,211.117,602.418,187.154,597.442,163.756C593.901,147.11,591.301,130.017,583.584,114.536C579.361,106.066,574.691,97.7959,569.809,89.6906C567.162,85.2909,565.091,80.856,565.115,75.7387C565.174,61.9397,579.231,53.5403,592.207,59.481C597.783,62.0338,601.747,66.2453,605.041,71.3978C618.029,91.714,624.875,114.254,630.557,137.464C638.674,170.555,638.945,203.894,634.639,237.257C630.145,272.089,624.405,306.816,613.311,340.32C604.641,366.483,594.242,391.963,580.925,416.15C574.985,426.949,568.55,437.466,562.362,448.136C561.562,449.524,560.95,451.03,560.068,452.853C561.915,453.982,563.397,455.123,565.044,455.865C581.584,463.335,595.183,474.487,606.971,488.192C620.393,503.802,632.086,520.436,638.839,540.023C648.132,566.998,653.614,594.702,650.179,623.323C647.285,647.404,641.451,670.861,633.592,693.895C624.828,719.575,613.029,743.903,602.477,768.795C589.889,798.511,578.22,828.603,566.079,858.506C560.633,871.917,554.821,885.187,549.516,898.656C539.47,924.184,532.258,950.453,529.894,977.886C528.611,992.732,530.07,1007.28,535.446,1021.32C538.881,1030.29,544.587,1037.38,552.774,1042.35C562.009,1047.98,571.738,1049.21,582.161,1045.69C599.559,1039.83,613.535,1029.11,625.487,1015.57C631.287,1009,636.463,1001.9,642.039,995.12C644.439,992.203,646.827,989.132,649.744,986.791C655.814,981.933,662.096,983.803,663.872,991.262C664.931,995.72,665.202,1000.73,664.378,1005.23C661.99,1018.33,655.555,1029.76,647.45,1040.14C636.027,1054.76,623.793,1068.29,606.594,1076.9C590.584,1084.91,574.491,1088.07,557.115,1083.62C532.823,1077.41,513.495,1064.26,501.143,1042.1C495.814,1032.55,493.614,1021.92,491.579,1011.1C487.579,989.791,491.461,969.004,494.308,948.206C495.708,937.995,499.578,928.125,502.46,918.126C511.789,885.81,523.482,854.413,538.034,824.038C544.563,810.404,549.692,796.099,555.739,782.229C561.962,767.948,568.715,753.89,574.879,739.585C584.325,717.658,593.972,695.777,602.547,673.508C607.018,661.873,610.112,649.58,612.476,637.322C614.123,628.817,614.041,619.841,613.688,611.124C613.241,600.266,612.617,589.267,610.464,578.667C605.994,556.693,598.348,536.023,583.631,518.319C573.679,506.355,562.433,495.932,550.21,486.498C547.516,484.415,543.869,483.592,540.328,482.039Z" transform="matrix(1 0 0 1 0.675357 0)" fill="rgba(0,0,0,0)" stroke="rgb(0,0,0)" stroke-width="3" stroke-linecap="round" stroke-linejoin="round" stroke-dashoffset="4348.35" stroke-dasharray="4348.35"/><path id="eybPzgHCqrW11" d="M251.134,483.935C261.945,489.464,272.039,494.652,282.156,499.804C292.002,504.816,300.413,511.627,307.977,519.662C326.823,539.696,343.104,561.471,353.598,587.092C357.727,597.174,361.491,607.456,364.726,617.867C374.09,648.053,381.16,678.839,386.56,709.942C392.489,744.14,391.454,778.585,387.583,812.923C383.266,851.273,374.255,888.6,361.526,925.021C356.256,940.091,348.492,953.984,340.681,967.842C331.234,984.582,322.07,1001.49,309.859,1016.49C290.037,1040.86,265.992,1059.96,237.112,1072.21C215.196,1081.52,192.315,1083.9,168.905,1076.72C155.012,1072.45,141.189,1068.28,129.296,1059.54C109.462,1044.98,94.6042,1026.59,86.546,1003.14C72.6058,962.548,69.9001,921.057,76.8879,878.789C85.4167,827.158,98.651,776.679,115.285,727.141C123.132,703.778,132.743,681.003,141.895,658.087C156.859,620.643,172.069,583.293,187.233,545.931C190.174,538.672,193.409,531.543,196.421,524.309C197.585,521.521,198.514,518.65,199.914,514.827C191.244,516.25,186.304,521.203,182.28,526.955C176.975,534.531,171.716,542.213,167.364,550.342C159.764,564.517,152.894,579.081,145.695,593.468C138.389,608.067,131.272,622.772,123.579,637.171C121.414,641.218,118.014,645.018,114.309,647.723C106.309,653.582,97.2982,649.37,96.0512,639.5C95.71,636.771,96.1453,633.795,96.8511,631.101C100.957,615.431,108.286,601.056,114.862,586.351C120.461,573.834,126.002,561.165,130.037,548.095C139.507,517.509,146.506,486.217,150.659,454.502C155.941,414.175,157.906,373.602,154.153,332.958C152.447,314.465,148.4,296.395,143.26,278.573C140.895,270.374,138.378,262.198,135.66,254.104C132.837,245.67,128.167,238.211,122.238,231.635C114.873,223.483,107.121,222.401,97.3805,227.671C89.0282,232.188,82.4169,238.6,77.3584,246.505C65.2769,265.362,54.8424,285.008,49.7722,307.089C46.7488,320.264,43.0079,333.31,40.7257,346.615C36.7496,369.884,36.3496,393.494,38.0906,416.952C40.1023,444.173,43.5255,471.277,46.3959,498.428C46.6665,501.016,47.3841,503.557,47.8076,506.122C48.4193,509.863,49.1369,513.615,49.4545,517.391C50.2074,526.379,47.2194,531.932,40.7022,534.225C34.8909,536.272,28.8913,533.637,23.6799,526.85C18.6685,520.321,15.5864,512.862,13.5865,505.016C8.04573,483.347,4.95183,461.29,3.12843,438.997C0.528614,407.317,2.69317,375.896,6.84581,344.51C10.5985,316.112,17.9862,288.655,29.1148,262.316C36.8084,244.105,46.443,226.93,61.3007,213.272C69.606,205.649,78.7583,199.167,89.287,195.297C110.027,187.662,128.519,192.285,144.46,207.319C156.988,219.142,165.458,233.529,170.799,249.846C188.374,303.56,196.162,358.426,189.539,414.834C186.88,437.456,183.316,459.972,180.233,482.547C179.986,484.323,180.198,486.147,180.198,488.511C184.68,486.77,188.539,484.982,192.562,483.794C197.773,482.241,203.079,480.629,208.443,480.053C213.443,479.512,215.984,477.277,217.737,472.783C222.63,460.184,227.795,447.679,232.959,435.186C243.111,410.634,253.499,386.177,263.498,361.555C271.968,340.675,280.12,319.653,288.237,298.619C304.989,255.21,323.917,212.766,344.175,170.898C350.362,158.099,355.844,144.959,362.315,132.313C365.62,125.855,370.185,119.984,374.62,114.185C380.96,105.903,394.712,107.891,398.383,119.079C400.959,126.902,403.676,134.725,405.523,142.724C408.547,155.782,410.958,168.981,413.523,182.133C414.287,186.062,414.805,190.05,415.299,194.026C417.64,212.79,420.828,231.424,421.699,250.41C422.887,276.22,425.675,301.96,426.969,327.77C428.11,350.286,428.345,372.861,428.616,395.424C429.016,427.715,429.098,460.007,429.274,492.299C429.369,509.157,429.404,526.026,429.416,542.884C429.416,550.366,423.193,558.247,415.993,560.047C411.146,561.259,406.9,559.33,403.982,553.401C399.9,545.119,396.124,536.637,392.771,528.038C387.513,514.556,383.525,500.534,377.561,487.394C365.479,460.737,351.433,435.221,330.576,414.046C320.682,403.999,309.389,397.482,295.178,396.271C288.296,395.682,288.143,395.435,285.461,401.635C279.332,415.787,273.38,430.009,267.368,444.208C262.463,455.784,257.557,467.371,252.699,478.971C252.075,480.441,251.711,482.041,251.134,483.935ZM361.503,772.279C361.397,749.198,358.597,726.353,355.715,703.496C352.092,674.804,343.81,647.394,333.034,620.784C327.635,607.456,320.2,594.962,313.624,582.116C301.507,558.471,284.673,538.837,263.086,523.356C257.299,519.203,251.134,515.556,243.652,515.344C237.159,515.156,236.782,515.38,234.171,521.485C224.748,543.507,215.325,565.541,205.961,587.586C184.904,637.148,162.952,686.332,143.954,736.752C124.99,787.102,110.45,838.616,102.451,891.835C100.592,904.211,99.8627,916.904,100.216,929.409C100.686,946.231,103.451,962.842,107.05,979.394C111.497,999.828,120.649,1017.26,135.613,1031.61C147.683,1043.19,161.529,1051.04,178.798,1052.65C201.961,1054.81,223.583,1049.98,244.358,1040.37C257.275,1034.39,267.521,1024.7,277.262,1014.66C290.861,1000.65,301.307,984.182,311.812,967.842C325.505,946.561,336.187,923.962,341.645,899.082C345.492,881.483,349.645,863.955,353.503,846.368C358.856,821.981,361.62,797.277,361.503,772.279ZM306.671,355.838C307.201,356.168,307.742,356.744,308.377,356.85C329.082,360.344,345.351,371.496,358.444,387.201C368.902,399.753,378.278,413.199,388.148,426.257C389.207,427.657,390.301,429.033,392.23,431.515C392.524,428.562,392.877,427.01,392.783,425.48C392.195,415.999,391.63,406.517,390.83,397.059C389.501,381.46,387.995,365.861,386.583,350.274C384.831,330.899,383.36,311.5,381.301,292.149C378.325,264.068,374.549,236.059,374.114,207.755C374.078,205.543,373.726,203.331,373.443,200.273C367.185,208.919,307.342,348.886,306.671,355.838Z" fill="rgba(0,0,0,0)" stroke="rgb(0,0,0)" stroke-width="3" stroke-linecap="round" stroke-linejoin="round" stroke-dashoffset="6114.03" stroke-dasharray="6114.03"/></g></g></svg>